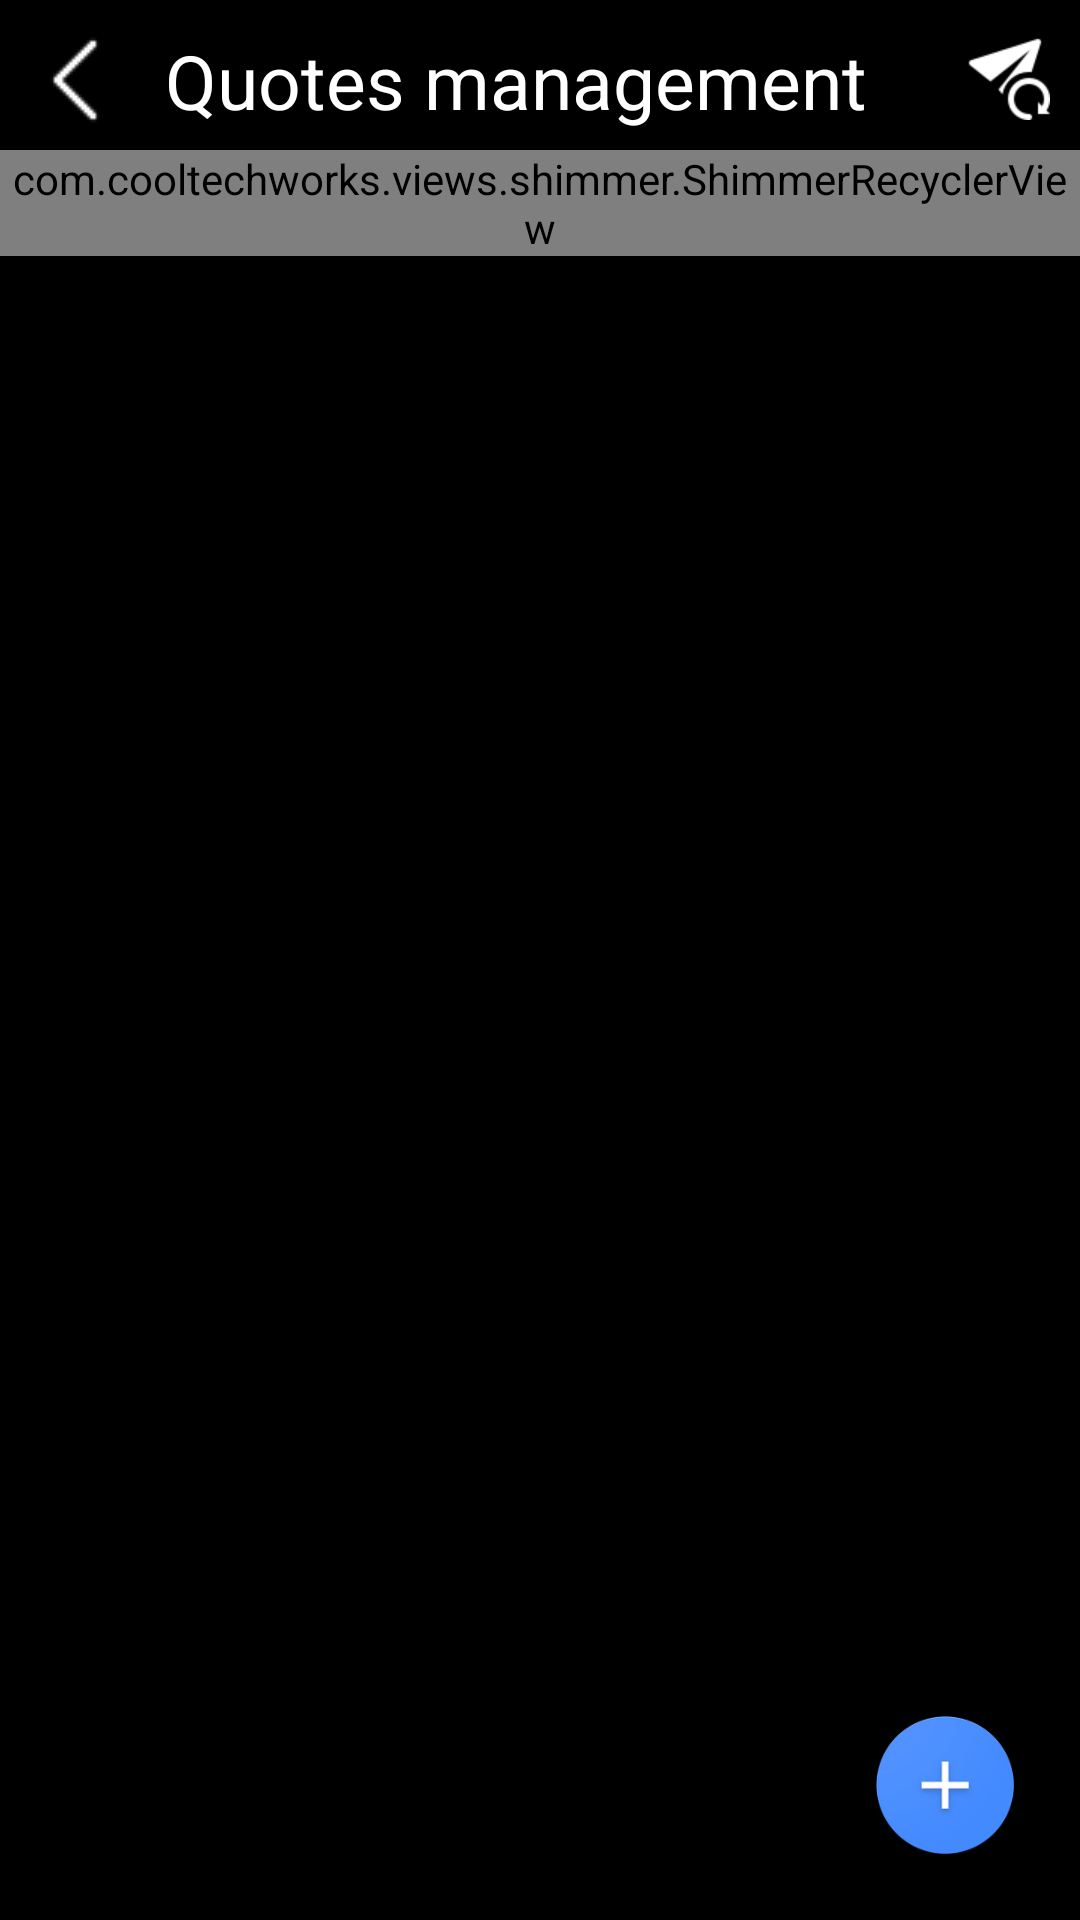

Write the Android layout XML for this screen, with the resource values it uses.
<!-- AndroidManifest.xml: application theme AppTheme -->
<!-- res/layout/fragment_quotes.xml -->
<?xml version="1.0" encoding="utf-8"?>
<RelativeLayout xmlns:android="http://schemas.android.com/apk/res/android"
    android:orientation="vertical" android:layout_width="match_parent"
    android:background="@color/black"
    android:layout_height="match_parent">
    <LinearLayout
        android:layout_margin="10dp"
        android:layout_width="match_parent"
        android:layout_height="wrap_content">
        <LinearLayout
            android:layout_width="match_parent"
            android:layout_height="match_parent">
            <ImageView
                android:id="@+id/imvBackQuotes"
                android:layout_gravity="center"
                android:src="@drawable/ic_back"
                android:layout_width="30dp"
                android:layout_height="30dp"/>
            <TextView
                android:layout_marginLeft="15dp"
                android:layout_gravity="center"
                android:gravity="center"
                android:textSize="25sp"
                android:textColor="@color/white"
                android:text="Quotes management"
                android:layout_width="wrap_content"
                android:layout_height="wrap_content"/>
            <LinearLayout
                android:gravity="right"
                android:layout_gravity="right"
                android:layout_width="match_parent"
                android:layout_height="wrap_content">
                <ImageView
                    android:id="@+id/sendRandomToAll"
                    android:src="@drawable/send_random"
                    android:layout_width="30dp"
                    android:layout_height="30dp"/>
            </LinearLayout>
        </LinearLayout>
    </LinearLayout>
    <com.cooltechworks.views.shimmer.ShimmerRecyclerView
        xmlns:app="http://schemas.android.com/apk/res-auto"
        android:id="@+id/viewQuotes"
        android:layout_width="match_parent"
        android:layout_height="wrap_content"
        android:layout_marginTop="50dp"
        app:shimmer_demo_grid_child_count="1"
        app:shimmer_demo_layout="@layout/one_item_exercise"
        app:shimmer_demo_layout_manager_type="linear_vertical"

        />
    <RelativeLayout
        android:layout_margin="20dp"
        android:layout_alignParentBottom="true"
        android:layout_alignParentRight="true"
        android:layout_width="50dp"
        android:layout_height="wrap_content">
        <RelativeLayout
            android:layout_alignParentEnd="true"
            android:layout_width="wrap_content"
            android:layout_height="wrap_content">
            <ImageView
                android:id="@+id/actionButtonAddQuotes"
                android:src="@drawable/floating_action"
                android:layout_width="50dp"
                android:layout_height="50dp"/>
        </RelativeLayout>
    </RelativeLayout>

</RelativeLayout>
<!-- res/layout/one_item_exercise.xml (included above) -->
<?xml version="1.0" encoding="utf-8"?>
<LinearLayout xmlns:android="http://schemas.android.com/apk/res/android"
    android:orientation="vertical" android:layout_width="match_parent"
    android:layout_margin="20dp"
    android:layout_height="250dp">
    <LinearLayout
        android:orientation="horizontal"
        android:layout_width="match_parent"
        android:layout_height="wrap_content">
        <ImageView
            android:src="@drawable/vertical_line"
            android:layout_width="wrap_content"
            android:layout_height="30dp"/>
        <TextView
            android:id="@+id/bodyParts"
            android:layout_marginLeft="10dp"
            android:textColor="@color/blue_white"
            android:fontFamily="@font/anton"
            android:text="BodyPart"
            android:textSize="15sp"
            android:layout_gravity="center"
            android:layout_width="match_parent"
            android:layout_height="wrap_content"/>
    </LinearLayout>
    <LinearLayout
        android:layout_width="match_parent"
        android:layout_height="wrap_content">
    <RelativeLayout
        android:layout_width="match_parent"
        android:layout_height="wrap_content">
        <pl.droidsonroids.gif.GifImageView
            android:id="@+id/imageExercise"
            android:background="@drawable/radius_image"
            android:src="@drawable/loading"
            android:scaleType="fitXY"
            android:layout_width="match_parent"
            android:layout_height="match_parent"/>

        <LinearLayout
            android:background="@drawable/background_title_one_item"
            android:layout_width="match_parent"
            android:layout_margin="0dp"
            android:layout_height="match_parent">
            <TextView
                android:layout_alignTop="@id/imageExercise"
                android:id="@+id/titleExercise"
                android:text="Title"
                android:fontFamily="@font/anton"
                android:layout_margin="10dp"
                android:textSize="30dp"
                android:textColor="@color/white"
                android:layout_width="wrap_content"
                android:layout_height="wrap_content"/>

        </LinearLayout>
    </RelativeLayout>
    </LinearLayout>


</LinearLayout>
<!-- resources referenced by this layout -->
<resources>
  <color name="black">#000000</color>
  <color name="blue_white">#3498db</color>
  <color name="white">#FFFFFF</color>
  <!-- drawable background_title_one_item (drawable) -->
  <?xml version="1.0" encoding="utf-8"?>
  <shape xmlns:android="http://schemas.android.com/apk/res/android"
      android:tint="#80000000"
      android:shape="rectangle">
      <corners android:radius="0dp" />
  
  
  </shape>
  <!-- drawable floating_action: png bitmap (drawable, 16698 bytes) -->
  <!-- drawable ic_back: png bitmap (drawable, 186 bytes) -->
  <!-- drawable send_random: png bitmap (drawable, 1294 bytes) -->
  <!-- drawable vertical_line: png bitmap (drawable, 2854 bytes) -->
  <style name="AppTheme" parent="Theme.AppCompat.Light.DarkActionBar">
          
          <item name="colorPrimary">@color/colorPrimary</item>
          <item name="colorPrimaryDark">@color/colorPrimaryDark</item>
          <item name="colorAccent">@color/colorAccent</item>
  
      </style>
  <color name="colorPrimary">#008577</color>
  <color name="colorPrimaryDark">#00574B</color>
  <color name="colorAccent">#D81B60</color>
</resources>
